Run: headless pygame with SDL's dummy video driver; simulated clock (each Clock.tick advances the game by its frame time, no real sleeping); random seed 0; keys injected as events and as key.get_pressed() state; no mouse input.
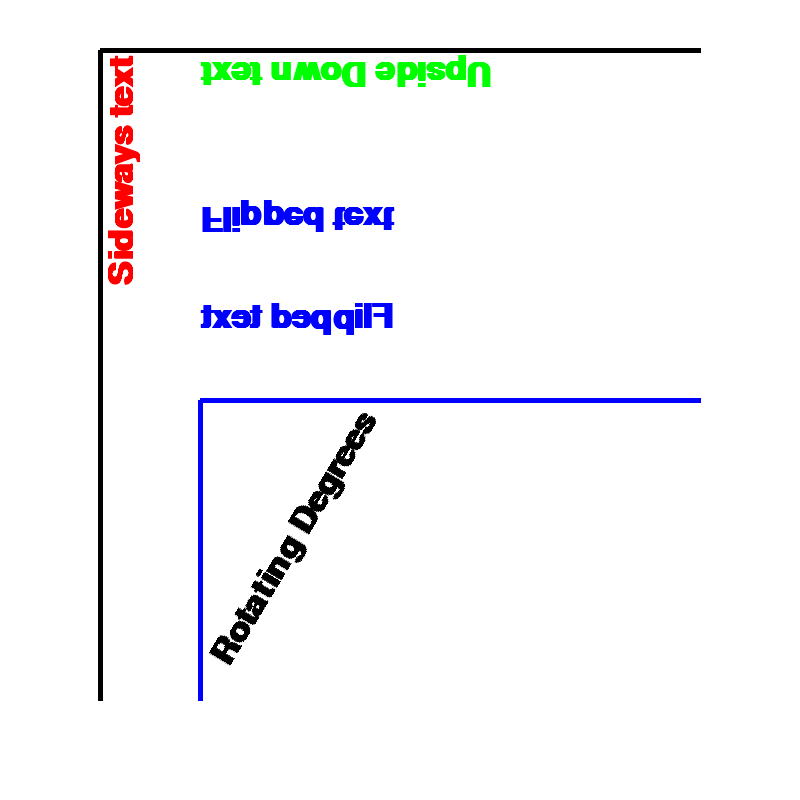
Frame 1 of 4 · flips 1–60 · no input
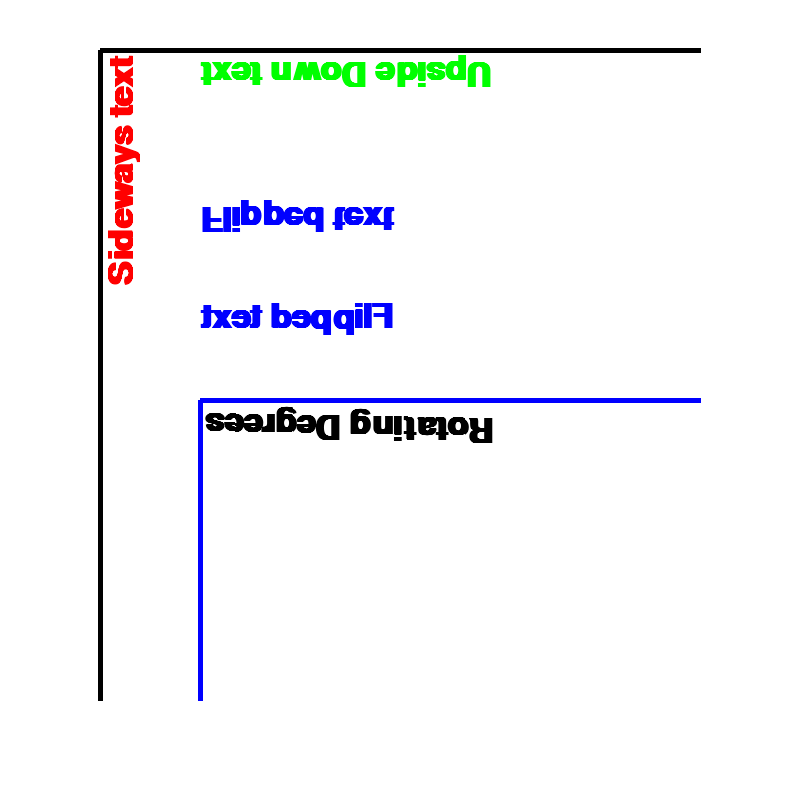
Frame 2 of 4 · flips 61–180 · tapped SPACE, RETURN · held RIGHT (→), D
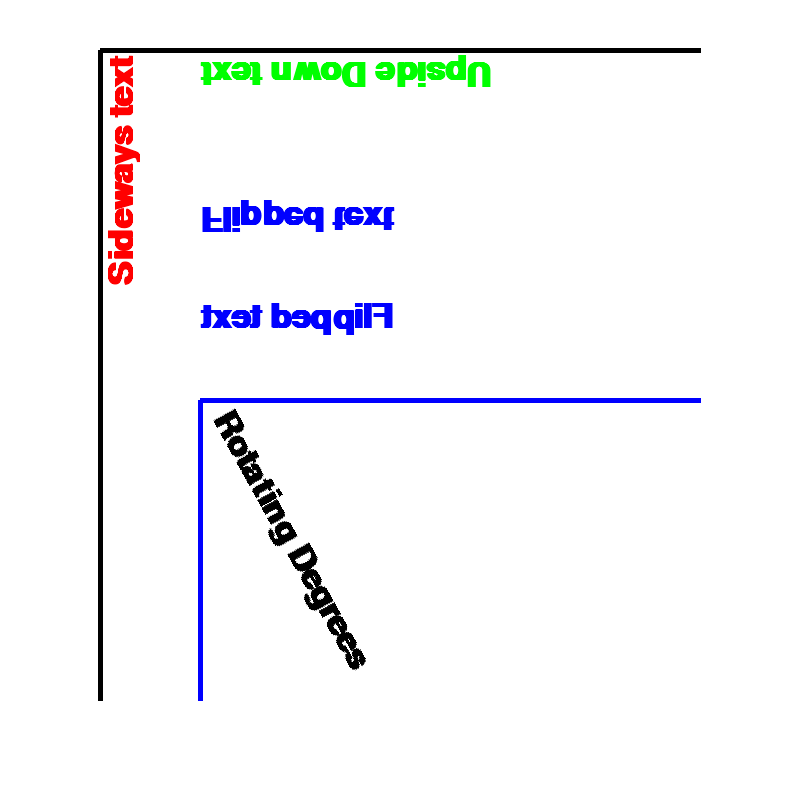
Frame 3 of 4 · flips 181–300 · held DOWN (↓), S
Frame 4 of 4 · flips 301–420 · held LEFT (←), A, UP (↑), W · screen same as frame 1, image omitted

The pygame program that drew these frames:

import pygame

pygame.init()

# Define colors
BLACK = (0, 0, 0)
WHITE = (255, 255, 255)
RED = (255, 0, 0)
GREEN = (0, 255, 0)
BLUE = (0, 0, 255)

PI = 3.141592653

size = [800, 800]
screen = pygame.display.set_mode(size)
pygame.display.set_caption("Rotate Text")

done = False
clock = pygame.time.Clock()
textRotateDegrees = 0

while not done:
    for event in pygame.event.get():
        if event.type == pygame.QUIT:
            done = True

    # Clear screen
    screen.fill(WHITE)

    # Draw some borders
    pygame.draw.line(screen, BLACK, [100,50], [700,50], 5)
    pygame.draw.line(screen, BLACK, [100,50], [100,700], 5)
    
    pygame.draw.line(screen, BLUE, [200, 400], [700, 400], 5)
    pygame.draw.line(screen, BLUE, [200, 400], [200, 700], 5)
    font = pygame.font.SysFont('Lato', 50, True, False)

    text = font.render("Sideways text", True, RED)
    text = pygame.transform.rotate(text, 90)
    screen.blit(text, [105,55])
    
    text = font.render("Upside Down text", True, GREEN)
    text = pygame.transform.rotate(text, 180)
    screen.blit(text, [200,55])

    text = font.render("Flipped text", True, BLUE)
    text = pygame.transform.flip(text, False, True)
    screen.blit(text, [200,200])

    text = font.render("Flipped text", True, BLUE)
    text = pygame.transform.flip(text, True, False)
    screen.blit(text, [200,300])

    text = font.render("Rotating Degrees", True, BLACK)
    text = pygame.transform.rotate(text, textRotateDegrees)
    textRotateDegrees += 1
    screen.blit(text, [205,405])
    
    pygame.display.flip()
    clock.tick(60)

pygame.quit()
